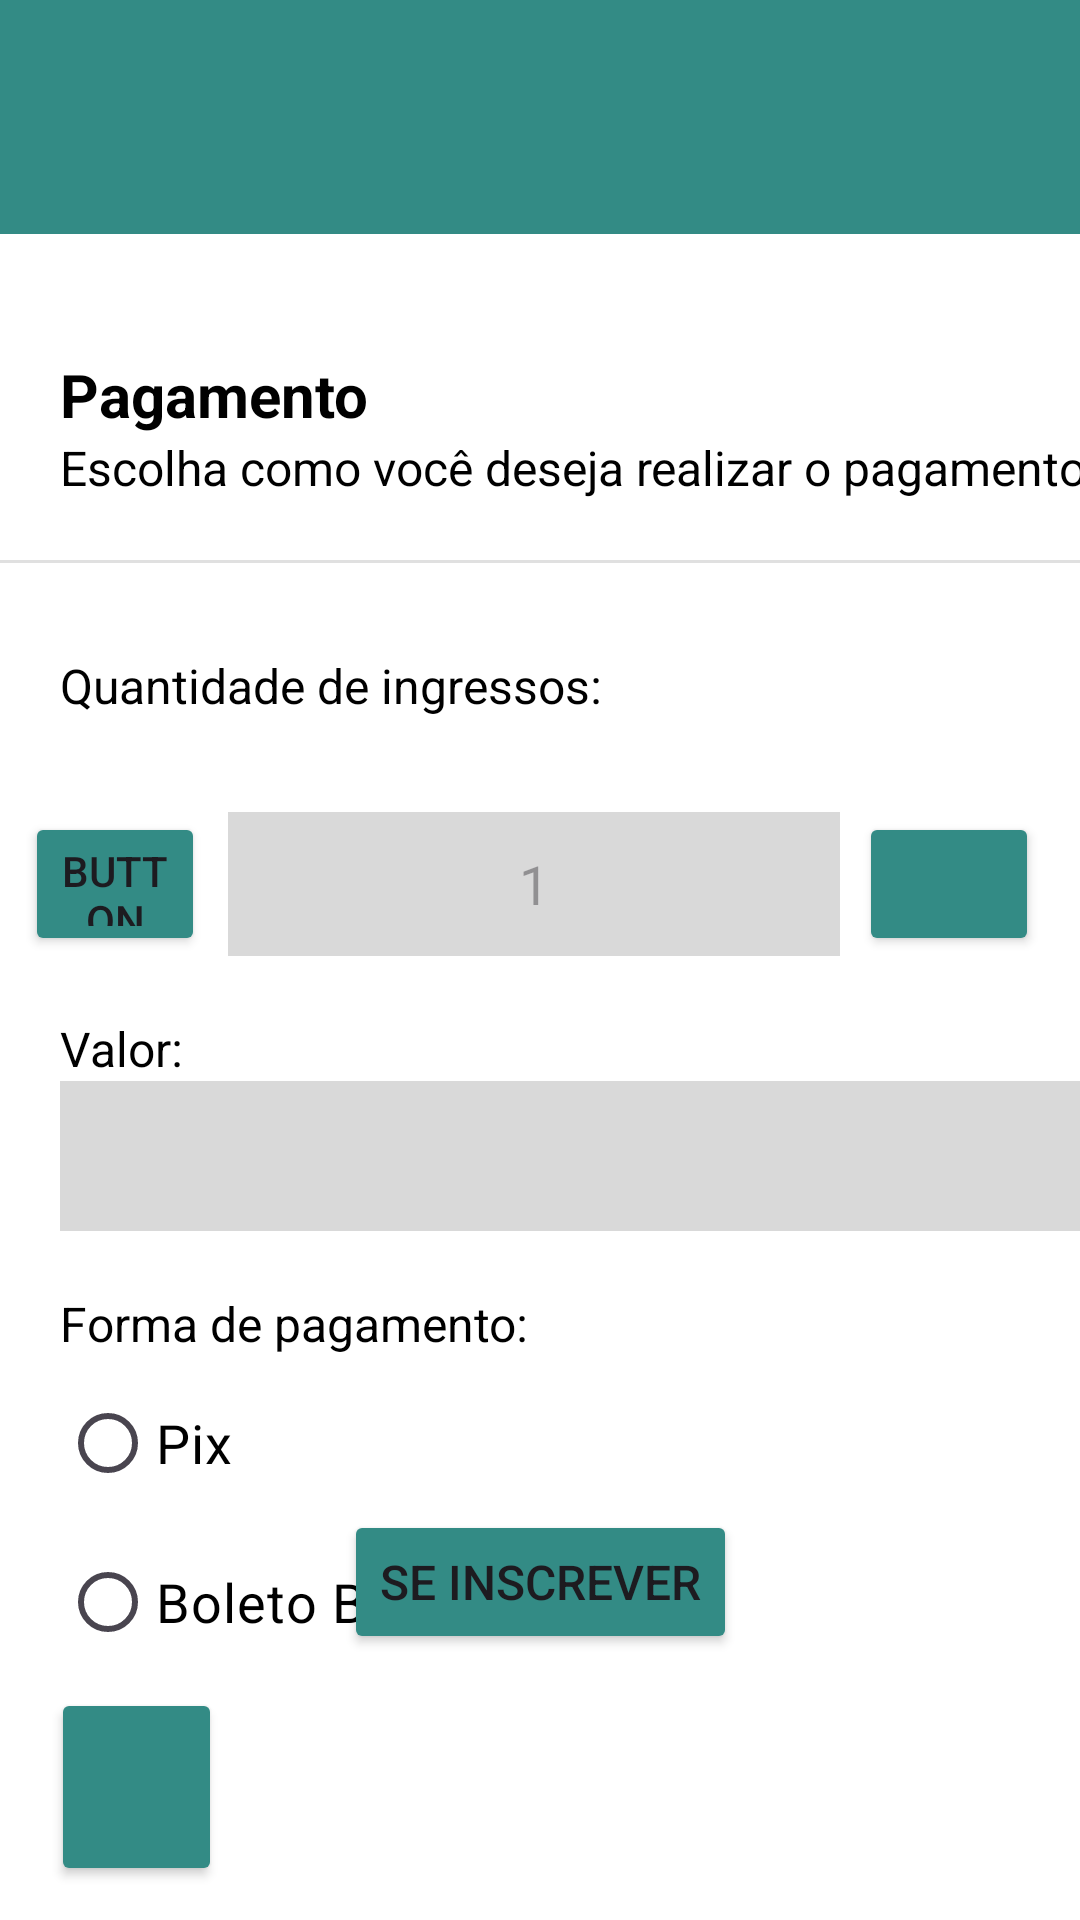

Reconstruct the res/layout file that produces this screen, plus the resources it refers to.
<!-- AndroidManifest.xml: application theme Theme.TaskTide -->
<!-- res/layout/activity_pagamento_evento.xml -->
<?xml version="1.0" encoding="utf-8"?>
<androidx.constraintlayout.widget.ConstraintLayout xmlns:android="http://schemas.android.com/apk/res/android"
    xmlns:app="http://schemas.android.com/apk/res-auto"
    xmlns:tools="http://schemas.android.com/tools"
    android:layout_width="match_parent"
    android:layout_height="match_parent"
    android:background="#FFFFFF"
    tools:context=".PagamentoEvento">

    <androidx.appcompat.widget.Toolbar
        android:id="@+id/toolbarPagamento"
        android:layout_width="match_parent"
        android:layout_height="78dp"
        android:background="#338B85"
        android:minHeight="?attr/actionBarSize"
        android:theme="?attr/actionBarTheme"
        app:layout_constraintEnd_toEndOf="parent"
        app:layout_constraintStart_toStartOf="parent"
        app:layout_constraintTop_toTopOf="parent" />

    <ImageView
        android:id="@+id/imgLogoPagamento"
        android:layout_width="78dp"
        android:layout_height="78dp"
        app:layout_constraintBottom_toBottomOf="@+id/toolbarPagamento"
        app:layout_constraintEnd_toEndOf="parent"
        app:layout_constraintHorizontal_bias="0.5"
        app:layout_constraintStart_toStartOf="parent"
        app:layout_constraintTop_toTopOf="parent"
        app:srcCompat="@drawable/logo_tasktide" />


    <TextView
        android:id="@+id/txtTituloPagamento"
        android:layout_width="wrap_content"
        android:layout_height="wrap_content"
        android:layout_marginStart="20dp"
        android:layout_marginTop="40dp"
        android:text="Pagamento"
        android:textColor="@color/black"
        android:textSize="20sp"
        android:textStyle="bold"
        app:layout_constraintStart_toStartOf="parent"
        app:layout_constraintTop_toBottomOf="@+id/toolbarPagamento" />

    <TextView
        android:id="@+id/txtDescricaoPagamento"
        android:layout_width="wrap_content"
        android:layout_height="wrap_content"
        android:text="Escolha como você deseja realizar o pagamento"
        android:textColor="@color/black"
        android:textSize="16sp"
        app:layout_constraintStart_toStartOf="@+id/txtTituloPagamento"
        app:layout_constraintTop_toBottomOf="@+id/txtTituloPagamento" />

    <View
        android:id="@+id/dividerPagamento"
        android:layout_width="match_parent"
        android:layout_height="1dp"
        android:layout_marginTop="20dp"
        android:background="?android:attr/listDivider"
        app:layout_constraintEnd_toEndOf="parent"
        app:layout_constraintStart_toStartOf="parent"
        app:layout_constraintTop_toBottomOf="@+id/txtDescricaoPagamento" />


    <EditText
        android:id="@+id/editTextValorPagamento"
        android:layout_width="350dp"
        android:layout_height="50dp"
        android:background="#d9d9d9"
        android:ems="10"
        android:inputType="text"
        android:textColor="@color/black"
        android:textColorHint="#d9d9d9"
        app:layout_constraintStart_toStartOf="@+id/txtValorPagamento"
        app:layout_constraintTop_toBottomOf="@+id/txtValorPagamento"
        tools:hint="Valor do Pagamento" />

    <TextView
        android:id="@+id/txtFormaPagamento"
        android:layout_width="wrap_content"
        android:layout_height="wrap_content"
        android:layout_marginStart="20dp"
        android:layout_marginTop="20dp"
        android:text="Forma de pagamento:"
        android:textColor="@color/black"
        android:textSize="16sp"
        app:layout_constraintStart_toStartOf="parent"
        app:layout_constraintTop_toBottomOf="@+id/editTextValorPagamento" />

    <RadioButton
        android:id="@+id/rbtnBoletoPagamento"
        android:layout_width="wrap_content"
        android:layout_height="wrap_content"
        android:layout_marginTop="5dp"
        android:text="Boleto Bancário"
        android:textColor="@color/black"
        android:textSize="18dp"
        app:layout_constraintStart_toStartOf="@+id/rbtnPixPagamento"
        app:layout_constraintTop_toBottomOf="@+id/rbtnPixPagamento" />

    <RadioButton
        android:id="@+id/rbtnPixPagamento"
        android:layout_width="77dp"
        android:layout_height="wrap_content"
        android:layout_marginTop="5dp"
        android:text="Pix"
        android:textColor="@color/black"
        android:textSize="18dp"
        app:layout_constraintStart_toStartOf="@+id/txtFormaPagamento"
        app:layout_constraintTop_toBottomOf="@+id/txtFormaPagamento" />

    <TextView
        android:id="@+id/txtValorPagamento"
        android:layout_width="wrap_content"
        android:layout_height="wrap_content"
        android:layout_marginStart="20dp"
        android:layout_marginTop="20dp"
        android:text="Valor:"
        android:textColor="@color/black"
        android:textSize="16sp"
        app:layout_constraintStart_toStartOf="parent"
        app:layout_constraintTop_toBottomOf="@+id/edtxtEscolherQuantIngressos" />

    <RadioGroup
        android:id="@+id/radioGroupPagamento"
        android:layout_width="wrap_content"
        android:layout_height="wrap_content"
        android:layout_marginStart="45dp"
        android:layout_marginTop="5dp"
        android:layout_marginEnd="216dp"
        android:layout_marginBottom="450dp"
        app:layout_constraintBottom_toBottomOf="parent"
        app:layout_constraintEnd_toEndOf="parent"
        app:layout_constraintHorizontal_bias="0.526"
        app:layout_constraintStart_toStartOf="@+id/txtFormaPagamento"
        app:layout_constraintTop_toBottomOf="@+id/txtFormaPagamento"
        app:layout_constraintVertical_bias="0.261">


    </RadioGroup>

    <Button
        android:id="@+id/btnVoltarPagamento"
        android:layout_width="57dp"
        android:layout_height="66dp"
        android:backgroundTint="#338B85"
        android:contentDescription="botão voltar"
        android:onClick="VoltarVisaoGeral"
        app:icon="@drawable/voltar"
        app:layout_constraintBottom_toBottomOf="parent"
        app:layout_constraintEnd_toEndOf="parent"
        app:layout_constraintHorizontal_bias="0.056"
        app:layout_constraintStart_toStartOf="parent"
        app:layout_constraintTop_toTopOf="parent"
        app:layout_constraintVertical_bias="0.98" />

    <ProgressBar
        android:id="@+id/progressBar"
        android:layout_width="100sp"
        android:layout_height="100sp"
        android:layout_marginTop="20dp"
        android:visibility="gone"
        app:layout_constraintEnd_toEndOf="parent"
        app:layout_constraintHorizontal_bias="0.5"
        app:layout_constraintStart_toStartOf="parent"
        app:layout_constraintTop_toBottomOf="@+id/rbtnBoletoPagamento" />

    <Button
        android:id="@+id/btnConfirmarPagamento"
        android:layout_width="wrap_content"
        android:layout_height="wrap_content"
        android:backgroundTint="#338B85"
        android:text="SE INSCREVER"
        android:textSize="16dp"
        app:layout_constraintBottom_toTopOf="@+id/btnVoltarPagamento"
        app:layout_constraintEnd_toEndOf="parent"
        app:layout_constraintStart_toStartOf="parent"
        app:layout_constraintTop_toBottomOf="@+id/editTextValorPagamento"
        app:layout_constraintVertical_bias="0.892" />

    <EditText
        android:id="@+id/edtxtEscolherQuantIngressos"
        android:layout_width="204dp"
        android:layout_height="48dp"
        android:layout_marginTop="5dp"
        android:background="#d9d9d9"
        android:editable="false"
        android:ems="10"
        android:gravity="center"
        android:hint="1"
        android:inputType="text"
        android:textColor="@color/black"
        android:textSize="18sp"
        app:layout_constraintEnd_toEndOf="parent"
        app:layout_constraintHorizontal_bias="0.487"
        app:layout_constraintStart_toStartOf="parent"
        app:layout_constraintTop_toBottomOf="@+id/txtQuantIngressos" />

    <Button
        android:id="@+id/btnIncrementar"
        android:layout_width="60dp"
        android:layout_height="48dp"
        android:backgroundTint="#338B85"
        android:contentDescription="menos"
        android:onClick="setOnClickListener"
        app:icon="@drawable/mais"
        app:layout_constraintEnd_toEndOf="parent"
        app:layout_constraintHorizontal_bias="0.309"
        app:layout_constraintStart_toEndOf="@+id/edtxtEscolherQuantIngressos"
        app:layout_constraintTop_toTopOf="@+id/edtxtEscolherQuantIngressos" />

    <Button
        android:id="@+id/btnDiscremento"
        android:layout_width="60dp"
        android:layout_height="48dp"
        android:backgroundTint="#338B85"
        android:text="Button"
        app:icon="@drawable/minimizar"
        app:layout_constraintEnd_toStartOf="@+id/edtxtEscolherQuantIngressos"
        app:layout_constraintHorizontal_bias="0.512"
        app:layout_constraintStart_toStartOf="parent"
        app:layout_constraintTop_toTopOf="@+id/edtxtEscolherQuantIngressos" />

    <TextView
        android:id="@+id/txtQuantIngressos"
        android:layout_width="298dp"
        android:layout_height="48dp"
        android:layout_marginStart="20dp"
        android:layout_marginTop="30dp"
        android:contentDescription="mais"
        android:onClick="setOnClickListener"
        android:text="Quantidade de ingressos:"
        android:textColor="@color/black"
        android:textSize="16sp"
        app:layout_constraintStart_toStartOf="parent"
        app:layout_constraintTop_toBottomOf="@+id/dividerPagamento" />


</androidx.constraintlayout.widget.ConstraintLayout>
<!-- resources referenced by this layout -->
<resources>
  <color name="black">#FF000000</color>
  <!-- drawable mais: png bitmap (drawable, 325 bytes) -->
  <style name="Theme.TaskTide" parent="Base.Theme.TaskTide" />
  <style name="Base.Theme.TaskTide" parent="Theme.Material3.DayNight.NoActionBar">
          <item name="colorPrimary">@color/green</item>
      </style>
  <color name="green">#338b85</color>
</resources>
